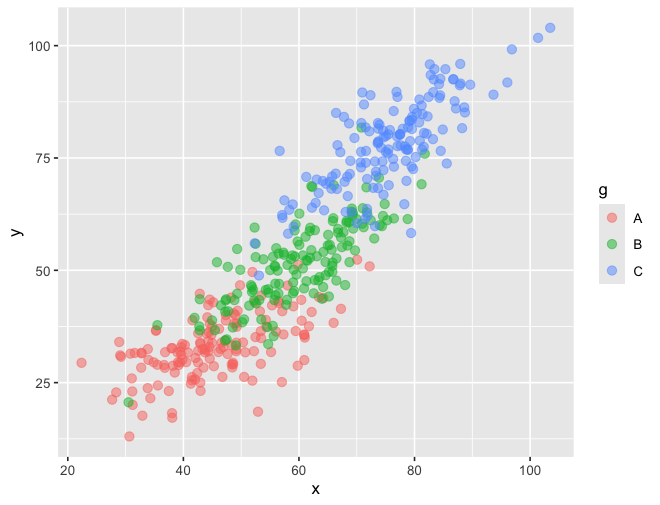

Data behind this chart, as committed beside it:
# x ticks: 20, 40, 60, 80, 100
# y ticks: 25, 50, 75, 100
# x scale: linear
# y scale: linear
# source: drawn by bench-r2/make.R
x, y, group
32.7, 28.33, A
60.93, 35.56, A
34.86, 29.53, A
61.01, 35.03, A
57.04, 25.13, A
44.97, 33.84, A
44.57, 38.09, A
39.8, 33.61, A
31.07, 25.93, A
29.22, 30.75, A
53.46, 34.91, A
44.86, 35.64, A
43.76, 31.74, A
47.25, 34.33, A
41.47, 26.25, A
39.64, 31.21, A
31.59, 31.6, A
33.95, 30.07, A
42.92, 25.01, A
38.04, 18.21, A
41.56, 38.89, A
29.05, 31.07, A
49.14, 32.42, A
46.91, 32.92, A
46.76, 26.28, A
39.18, 28.91, A
52.47, 35.13, A
60.4, 43.42, A
48.26, 43.93, A
46.43, 32.53, A
46.17, 36.96, A
59.44, 36.49, A
33.85, 32.46, A
45.18, 42.87, A
60.91, 35.71, A
55.18, 31.81, A
60.92, 30.02, A
42.84, 44.78, A
44.3, 42.24, A
34.29, 21.52, A
48.47, 28.38, A
43.73, 32.32, A
44.02, 35.92, A
28.37, 22.82, A
28.9, 34.05, A
44.99, 37.56, A
56.56, 42.71, A
53.24, 40.87, A
66, 38.3, A
64.23, 43.83, A
53.51, 44.39, A
32.91, 17.64, A
48.71, 40.42, A
53.39, 36.47, A
36.67, 28.91, A
... 395 more rows
